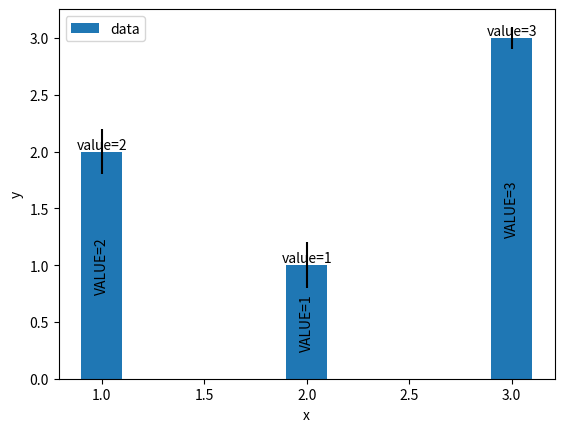

This chart was generated by the following Python code:
#!/usr/bin/python
#\file    bar_anot2.py
#\brief   certain python script
# [redacted]
#\version 0.1
#\date    Aug.16, 2021
import numpy as np
import matplotlib.pyplot as plt

if __name__=='__main__':
  values= [2,1,3]
  rects= plt.bar([1,2,3], values, 0.2, yerr=[0.2,0.2,0.1], label='data')
  for rect,value in zip(rects,values):
      plt.text(rect.get_x()+rect.get_width()/2, rect.get_height(),
              '{0}={1}'.format('value',value),
              {'ha':'center', 'va':'bottom'})
  for rect,value in zip(rects,values):
      plt.text(rect.get_x()+rect.get_width()/2, rect.get_height()/2,
              '{0}={1}'.format('VALUE',value),
              {'ha':'center', 'va':'center'}, rotation=90)
  plt.xlabel('x')
  plt.ylabel('y')
  plt.legend(loc='upper left')
  plt.show()
